Run: headless pygame with SDL's dummy video driver; simulated clock (each Clock.tick advances the game by its frame time, no real sleeping); random seed 0; keys injected as events and as key.get_pressed() state; no mouse input.
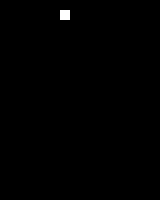
Frame 1 of 4 · flips 1–60 · no input
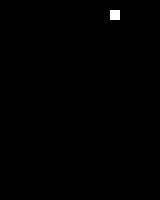
Frame 2 of 4 · flips 61–180 · tapped SPACE, RETURN · held RIGHT (→), D
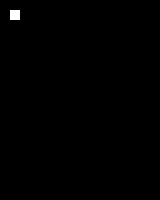
Frame 3 of 4 · flips 181–300 · held DOWN (↓), S
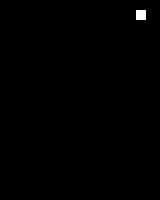
Frame 4 of 4 · flips 301–420 · held LEFT (←), A, UP (↑), W

The pygame program that drew these frames:

#!/usr/bin/env python3

import sys, asyncio
import pygame # https://pypi.org/project/pygame/

class Window:
    def __init__(self, size, ups, rps):
        pygame.init()
        self.surface = pygame.display.set_mode(size)
        self.ups = ups
        self.rps = rps

    async def asyncupdate(self, fun):
        uclock = pygame.time.Clock()
        while True:
            time_start = pygame.time.get_ticks()

            for event in pygame.event.get():
                if event.type == pygame.QUIT:
                    self.event_loop.stop()

            fun(self.surface)

            time_end = pygame.time.get_ticks()
            delta = (time_end - time_start) / 1000
            await asyncio.sleep(max(0, (1 / self.ups) - delta))
            uclock.tick()
            print(f"UPS: {uclock.get_fps()}")

    async def asyncrender(self, fun):
        rclock = pygame.time.Clock()
        while True:
            time_start = pygame.time.get_ticks()

            fun(self.surface)
            pygame.display.flip()

            time_end = pygame.time.get_ticks()
            delta = (time_end - time_start) / 1000
            await asyncio.sleep(max(0, (1 / self.rps) - delta))
            rclock.tick()
            print(f"RPS: {rclock.get_fps()}")

    def asyncloop(self, update, render):
        self.event_loop = asyncio.get_event_loop()
        self.event_loop.create_task(self.asyncupdate(update))
        self.event_loop.create_task(self.asyncrender(render))
        self.event_loop.run_forever()

class Game:
    def __init__(self):
        self.rect = pygame.Rect(10, 10, 10, 10)
        self.speed = 2

    def update(self, target):
        target_rect = target.get_rect()
        self.rect.x += self.speed
        self.rect.clamp_ip(target_rect)
        if (self.rect.right == target_rect.right) \
            or (self.rect.left == target_rect.left) \
        : self.speed *= -1

    def render(self, target):
        target.fill((0, 0, 0))
        pygame.draw.rect(target, (255, 255, 255), self.rect)

if __name__ == "__main__":
    window = Window(size=(160,200), ups=60, rps=30)
    game = Game()
    window.asyncloop(game.update, game.render)
